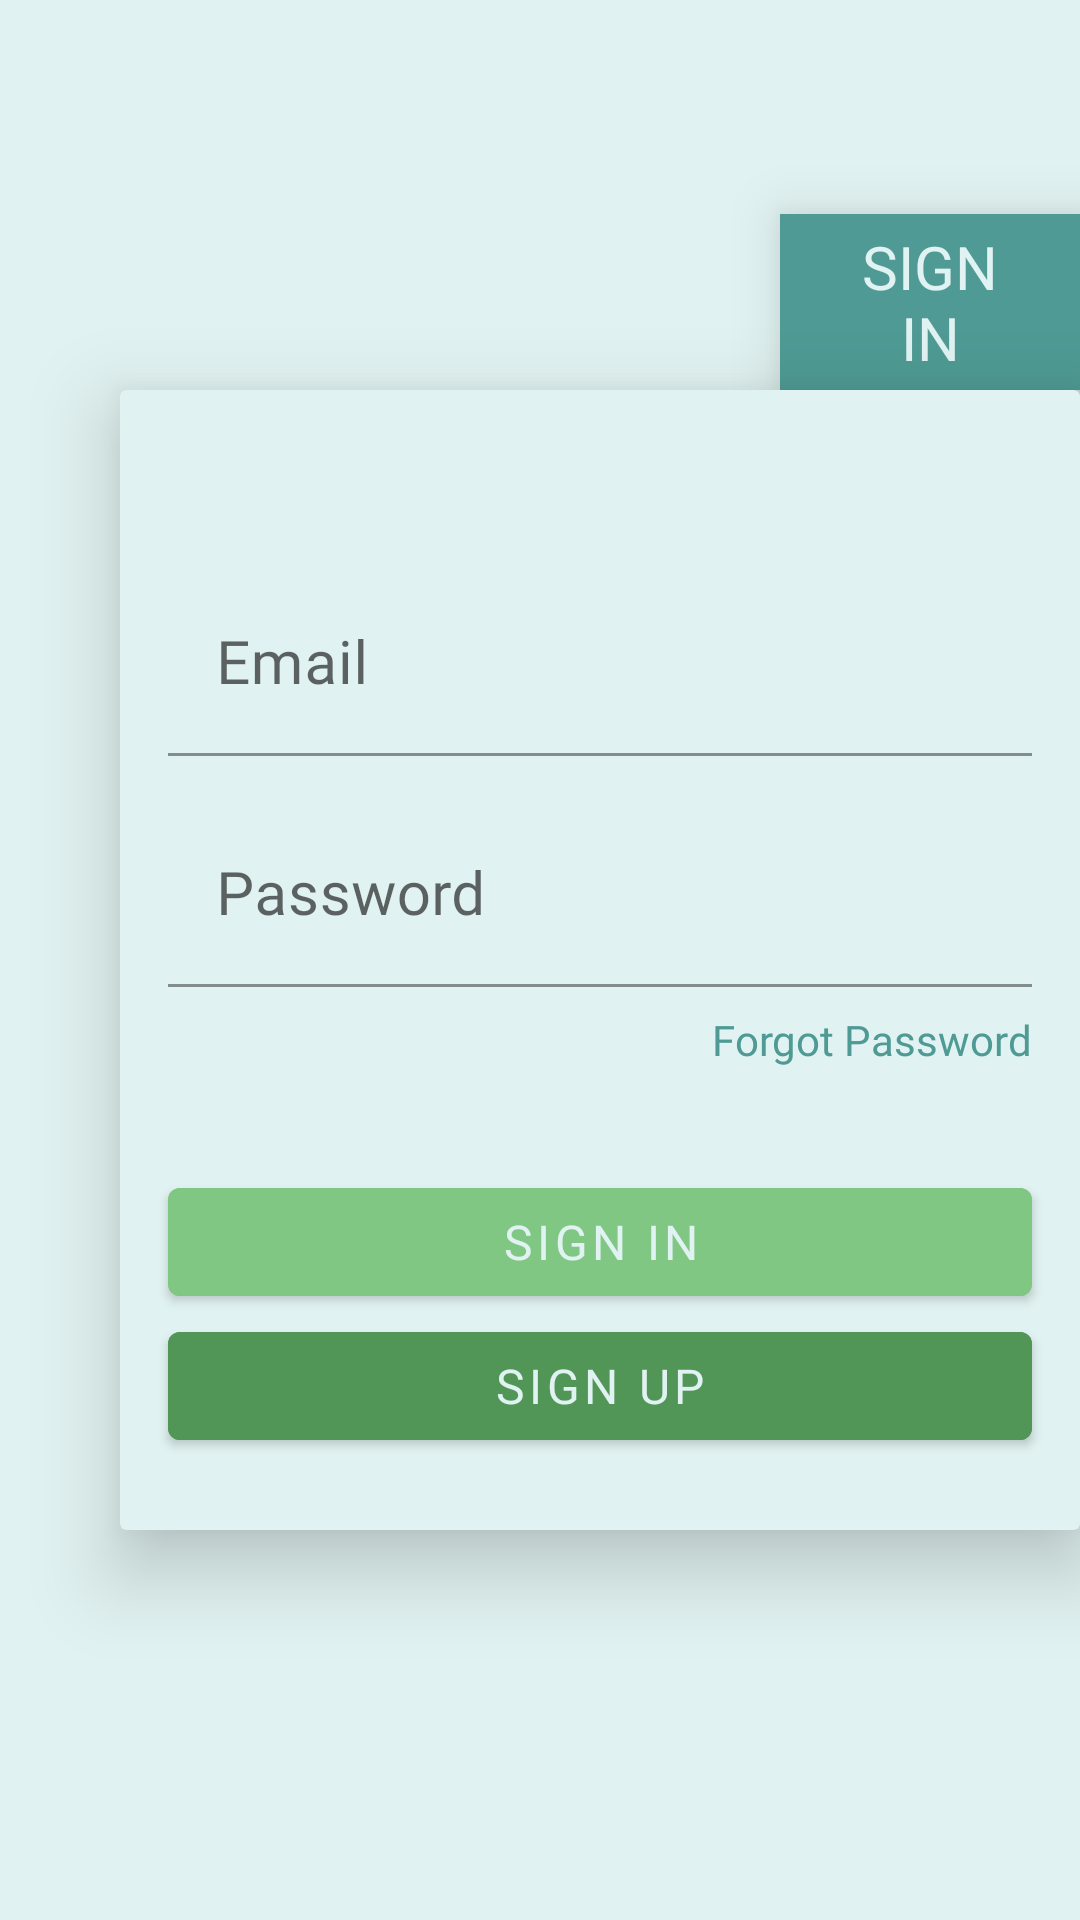

Here is an Android app screen rendered from its layout file. Give the layout XML and the strings, colors and styles it references.
<!-- AndroidManifest.xml: application theme Theme.Trickle -->
<!-- res/layout/fragment_sign_in.xml -->
<?xml version="1.0" encoding="utf-8"?>
<androidx.constraintlayout.widget.ConstraintLayout xmlns:android="http://schemas.android.com/apk/res/android"
    xmlns:app="http://schemas.android.com/apk/res-auto"
    xmlns:tools="http://schemas.android.com/tools"
    android:layout_width="match_parent"
    android:layout_height="match_parent"
    tools:context=".presentation.ui.fragment.SignInFragment">

    <androidx.cardview.widget.CardView
        android:id="@+id/signUpCard"
        android:layout_width="0dp"
        android:layout_height="380dp"
        android:layout_marginStart="40dp"
        android:backgroundTint="@color/backgroundColor"
        app:cardElevation="16dp"
        app:cardMaxElevation="16dp"
        app:layout_constraintBottom_toBottomOf="parent"
        app:layout_constraintEnd_toEndOf="parent"
        app:layout_constraintStart_toStartOf="parent"
        app:layout_constraintTop_toTopOf="parent"
        app:layout_constraintVertical_bias="0.5">

        <androidx.constraintlayout.widget.ConstraintLayout
            android:layout_width="match_parent"
            android:layout_height="match_parent">

            <com.google.android.material.textfield.TextInputLayout
                android:id="@+id/emailLayout"
                android:layout_width="match_parent"
                android:layout_height="wrap_content"
                android:layout_marginStart="16dp"
                android:layout_marginEnd="16dp"
                android:layout_marginBottom="16dp"
                android:hint="@string/email"
                app:layout_constraintBottom_toTopOf="@+id/passwordLayout"
                app:layout_constraintEnd_toEndOf="parent"
                app:layout_constraintStart_toStartOf="parent"
                app:layout_constraintTop_toTopOf="parent"
                app:layout_constraintVertical_chainStyle="packed">

                <com.google.android.material.textfield.TextInputEditText
                    android:id="@+id/etMail"
                    android:layout_width="match_parent"
                    android:layout_height="wrap_content"
                    android:backgroundTint="@color/backgroundColor"
                    android:fontFamily="@font/tajawal"
                    android:inputType="textEmailAddress"
                    android:textColor="@color/primaryDarkColor"
                    android:textSize="20sp" />

            </com.google.android.material.textfield.TextInputLayout>

            <com.google.android.material.textfield.TextInputLayout
                android:id="@+id/passwordLayout"
                android:layout_width="match_parent"
                android:layout_height="wrap_content"
                android:layout_marginStart="16dp"
                android:layout_marginEnd="16dp"
                android:hint="@string/password"
                app:layout_constraintBottom_toTopOf="@id/btnSignIn"
                app:layout_constraintEnd_toEndOf="parent"
                app:layout_constraintStart_toStartOf="parent"
                app:layout_constraintTop_toBottomOf="@id/emailLayout">

                <com.google.android.material.textfield.TextInputEditText
                    android:id="@+id/etPassword"
                    android:layout_width="match_parent"
                    android:layout_height="wrap_content"
                    android:backgroundTint="@color/backgroundColor"
                    android:fontFamily="@font/tajawal"
                    android:inputType="numberPassword"
                    android:textColor="@color/primaryDarkColor"
                    android:textSize="20sp" />

            </com.google.android.material.textfield.TextInputLayout>

            <com.google.android.material.textview.MaterialTextView
                android:id="@+id/tvForgotPassword"
                android:layout_width="wrap_content"
                android:layout_height="wrap_content"
                android:layout_marginTop="8dp"
                android:fontFamily="@font/tajawal"
                android:text="@string/forgot_password"
                android:textColor="@color/primaryDarkColor"
                app:layout_constraintEnd_toEndOf="@id/passwordLayout"
                app:layout_constraintTop_toBottomOf="@id/passwordLayout" />

            <com.google.android.material.button.MaterialButton
                android:id="@+id/btnSignIn"
                android:layout_width="0dp"
                android:layout_height="wrap_content"
                android:layout_marginStart="16dp"
                android:layout_marginEnd="16dp"
                android:backgroundTint="@color/secondaryColor"
                android:text="@string/sign_in"
                android:textColor="@color/textColor"
                android:textSize="16sp"
                app:layout_constraintBottom_toTopOf="@id/btnSignUp"
                app:layout_constraintEnd_toEndOf="parent"
                app:layout_constraintHorizontal_bias="0.0"
                app:layout_constraintStart_toStartOf="parent" />

            <com.google.android.material.button.MaterialButton
                android:id="@+id/btnSignUp"
                android:layout_width="0dp"
                android:layout_height="wrap_content"
                android:layout_marginStart="16dp"
                android:layout_marginEnd="16dp"
                android:layout_marginBottom="24dp"
                android:backgroundTint="@color/secondaryDarkColor"
                android:text="@string/sign_up"
                android:textColor="@color/textColor"
                android:textSize="16sp"
                app:layout_constraintBottom_toBottomOf="parent"
                app:layout_constraintEnd_toEndOf="parent"
                app:layout_constraintStart_toStartOf="parent" />


        </androidx.constraintlayout.widget.ConstraintLayout>
    </androidx.cardview.widget.CardView>

    <com.google.android.material.textview.MaterialTextView
        android:id="@+id/titleSignIn"
        android:layout_width="0dp"
        android:layout_height="wrap_content"
        android:layout_marginStart="220dp"
        android:background="@color/primaryDarkColor"
        android:elevation="12dp"
        android:paddingHorizontal="20dp"
        android:paddingVertical="4dp"
        android:text="@string/sign_in"
        android:textAlignment="center"
        android:textColor="@color/textColor"
        android:textSize="20sp"
        app:layout_constraintBottom_toTopOf="@+id/signUpCard"
        app:layout_constraintEnd_toEndOf="parent"
        app:layout_constraintStart_toStartOf="@+id/signUpCard" />
</androidx.constraintlayout.widget.ConstraintLayout>
<!-- resources referenced by this layout -->
<resources>
  <color name="backgroundColor">#e0f2f1</color>
  <color name="primaryDarkColor">#4f9a94</color>
  <color name="secondaryColor">#81c784</color>
  <color name="secondaryDarkColor">#519657</color>
  <color name="textColor">#e0f2f1</color>
  <string name="email">Email</string>
  <string name="forgot_password">Forgot Password</string>
  <string name="password">Password</string>
  <string name="sign_in">SIGN IN</string>
  <string name="sign_up">SIGN UP</string>
  <style name="Theme.Trickle" parent="Theme.MaterialComponents.Light">
          
          <item name="colorPrimary">@color/primaryColor</item>
          <item name="colorPrimaryVariant">@color/primaryDarkColor</item>
          <item name="colorOnPrimary">@color/black</item>
          
          <item name="colorSecondary">@color/secondaryColor</item>
          <item name="colorSecondaryVariant">@color/secondaryDarkColor</item>
          <item name="colorOnSecondary">@color/black</item>
          
          <item name="android:statusBarColor">@color/primaryDarkColor</item>
          
          <item name="windowActionBar">false</item>
          <item name="windowNoTitle">true</item>
          <item name="android:windowBackground">@color/backgroundColor</item>
          <item name="fontFamily">@font/tajawal</item>
      </style>
  <color name="primaryColor">#80cbc4</color>
  <color name="black">#FF000000</color>
</resources>
